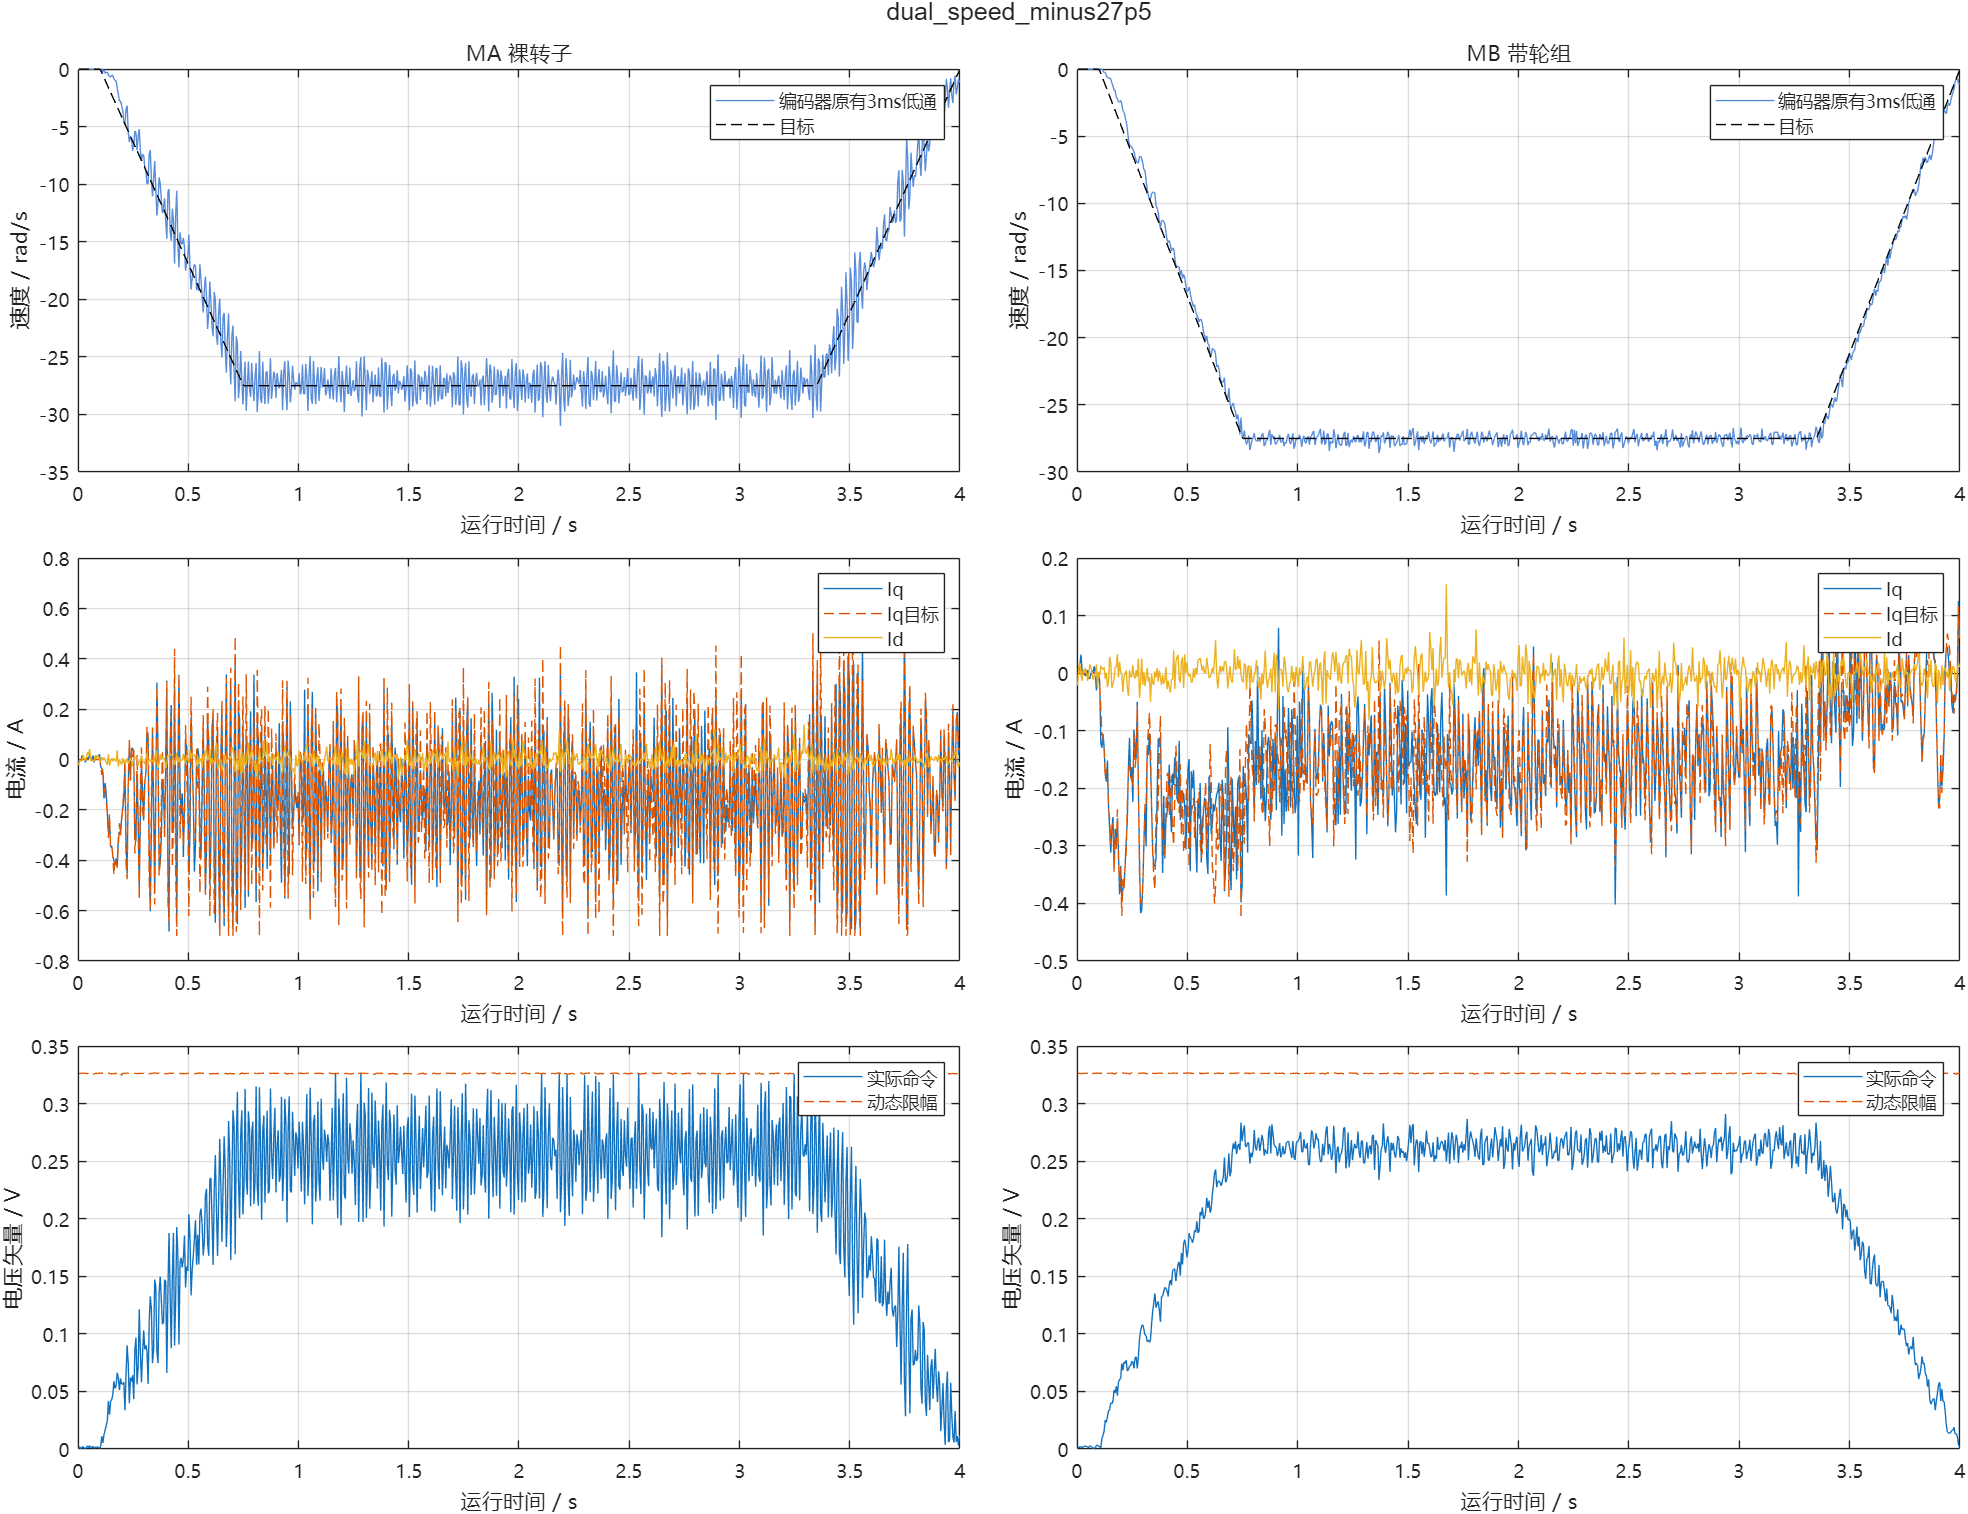

Source data for this figure (header and first rows):
us, cycle, seq, raw_a, raw_b, raw_bus, ca, cb, cc, a0, a1, b0, b1, flags, applied_seq, applied_sample_us, latch_us, motor, theta, angle, speed, id, iq, id_ref
7728191, 70199, 35100, 1887, 1896, 3285, 2000, 2000, 2000, 2829, 3506, 3506, 4183, 63, 13, 7727991, 7728161, 1, 3.155, -5.7, 0.0000000, -0.02291, -0.006707, 0.0000000
7728291, 70200, 35100, 1881, 1887, 3286, 1999, 2000, 2001, 2833, 3506, 3506, 4179, 63, 14, 7728091, 7728261, 2, 1.673, 4.139, 0.0000000, -0.02157, -0.006134, 0.0000000
7733191, 70249, 35125, 1894, 1895, 3283, 1999, 1999, 2001, 2833, 3511, 3511, 4180, 63, 37, 7732991, 7733161, 1, 3.155, -5.7, 0.0000000, -0.00282, -0.0000538, 0.0000000
7733291, 70250, 35125, 1883, 1878, 3289, 2001, 2001, 1999, 2830, 3507, 3507, 4190, 63, 39, 7733091, 7733261, 2, 1.673, 4.139, 0.0000000, 0.009517, 0.002737, 0.0000000
7738191, 70299, 35150, 1892, 1894, 3288, 2001, 2001, 1999, 2843, 3509, 3509, 4187, 63, 61, 7737991, 7738161, 1, 3.155, -5.7, 0.0000000, -0.006915, -0.006927, 0.0000000
7738291, 70300, 35150, 1887, 1875, 3283, 1999, 2001, 2001, 2831, 3501, 3501, 4169, 63, 64, 7738091, 7738261, 2, 1.673, 4.139, 0.0000000, 0.01763, 0.01397, 0.0000000
7743191, 70349, 35175, 1891, 1899, 3285, 2001, 1999, 2000, 2834, 3518, 3518, 4183, 63, 86, 7742991, 7743161, 1, 3.155, -5.7, 0.0000000, -0.006598, 0.01617, 0.0000000
7743291, 70350, 35175, 1892, 1879, 3286, 1999, 2000, 2001, 2828, 3501, 3501, 4173, 63, 89, 7743091, 7743261, 2, 1.673, 4.139, 0.0000000, -0.003705, 0.03224, 0.0000000
7748191, 70399, 35200, 1901, 1896, 3288, 2000, 2000, 2000, 2835, 3517, 3517, 4195, 63, 111, 7747991, 7748161, 1, 3.155, -5.7, 0.0000000, 0.0174, 0.01584, 0.0000000
7748291, 70400, 35200, 1883, 1883, 3285, 1999, 2000, 2001, 2828, 3499, 3499, 4171, 63, 114, 7748091, 7748261, 2, 1.673, 4.139, 0.0000000, -0.01346, 0.005095, 0.0000000
7753191, 70449, 35225, 1896, 1895, 3287, 1999, 2000, 2001, 2829, 3500, 3500, 4173, 63, 136, 7752991, 7753161, 1, 3.155, -5.7, 0.0000000, 0.005243, 0.004455, 0.0000000
7753291, 70450, 35225, 1884, 1880, 3286, 1999, 2001, 2000, 2834, 3512, 3512, 4180, 63, 139, 7753091, 7753261, 2, 1.673, 4.139, 0.0000000, 0.006812, -0.001006, 0.0000000
7758191, 70499, 35250, 1891, 1891, 3285, 2000, 2001, 1999, 2835, 3499, 3499, 4172, 63, 161, 7757991, 7758166, 1, 3.155, -5.7, 0.0000000, -0.006978, -0.01154, 0.0000000
7758291, 70500, 35250, 1885, 1881, 3284, 2000, 1999, 2001, 2833, 3508, 3508, 4178, 63, 164, 7758091, 7758261, 2, 1.673, 4.139, 0.0000000, 0.002217, -0.0005344, 0.0000000
7763191, 70549, 35275, 1897, 1893, 3285, 2000, 2001, 1999, 2831, 3503, 3503, 4172, 63, 186, 7762991, 7763161, 1, 3.155, -5.7, 0.0000000, 0.009147, -0.002528, 0.0000000
7763291, 70550, 35275, 1882, 1880, 3288, 1999, 2001, 1999, 2829, 3503, 3503, 4180, 63, 189, 7763091, 7763261, 2, 1.673, 4.139, 0.0000000, 0.0087, -0.005221, 0.0000000
7768191, 70599, 35300, 1903, 1893, 3283, 2000, 2000, 2000, 2839, 3511, 3511, 4185, 63, 211, 7767991, 7768163, 1, 3.155, -5.7, 0.0000000, 0.0293, 0.008744, 0.0000000
7768291, 70600, 35300, 1883, 1881, 3285, 1999, 1999, 2001, 2833, 3506, 3506, 4175, 63, 214, 7768091, 7768261, 2, 1.673, 4.139, 0.0000000, 0.0003281, 0.003681, 0.0000000
7773191, 70649, 35325, 1899, 1891, 3287, 1999, 2001, 2000, 2853, 3522, 3522, 4196, 63, 236, 7772991, 7773161, 1, 3.155, -5.7, 0.0000000, 0.01721, 0.001981, 0.0000000
7773291, 70650, 35325, 1883, 1883, 3289, 1998, 2000, 2002, 2829, 3506, 3506, 4175, 63, 239, 7773091, 7773261, 2, 1.673, 4.139, 0.0000000, -0.01346, 0.005095, 0.0000000
7778191, 70699, 35350, 1907, 1894, 3283, 1999, 2001, 2001, 2831, 3499, 3499, 4163, 63, 261, 7777991, 7778161, 1, 3.155, -5.7, 0.0000000, 0.04146, 0.02013, 0.0000000
7778291, 70700, 35350, 1881, 1884, 3289, 2000, 1999, 2001, 2834, 3509, 3509, 4187, 63, 264, 7778091, 7778261, 2, 1.673, 4.139, 0.0000000, -0.003195, -0.008021, 0.0000000
7783191, 70749, 35375, 1893, 1897, 3285, 2001, 2001, 1999, 2831, 3499, 3499, 4164, 63, 286, 7782991, 7783161, 1, 3.155, -5.7, 0.0000000, -0.006724, 0.006929, 0.0000000
7783291, 70750, 35375, 1881, 1878, 3287, 2000, 2000, 2000, 2832, 3500, 3500, 4151, 63, 289, 7783091, 7783261, 2, 1.673, 4.139, 0.0000000, 0.01518, -0.009908, 0.0000000
7788191, 70799, 35400, 1895, 1892, 3287, 2000, 2001, 1999, 2830, 3505, 3505, 4174, 63, 310, 7787991, 7788161, 1, 3.155, -5.7, 0.0000000, 0.001085, -0.007036, 0.0000000
7788291, 70800, 35400, 1884, 1879, 3283, 1999, 2001, 2001, 2830, 3509, 3509, 4178, 63, 314, 7788091, 7788261, 2, 1.673, 4.139, 0.0000000, 0.01141, -0.001478, 0.0000000
7793191, 70849, 35425, 1893, 1899, 3285, 1998, 2000, 2002, 2834, 3502, 3502, 4189, 63, 335, 7792991, 7793161, 1, 3.155, -5.7, 0.0000000, -0.006598, 0.01617, 0.0000000
7793291, 70850, 35425, 1883, 1881, 3288, 1999, 2000, 2001, 2833, 3502, 3502, 4171, 63, 339, 7793091, 7793261, 2, 1.673, 4.139, 0.0000000, 0.0003281, 0.003681, 0.0000000
7798191, 70899, 35450, 1891, 1893, 3275, 2001, 2000, 1999, 2833, 3500, 3500, 4173, 63, 360, 7797991, 7798161, 1, 3.155, -5.7, 0.0000000, -0.006978, -0.01154, 0.0000000
7798291, 70900, 35450, 1885, 1883, 3283, 2000, 2000, 2000, 2832, 3505, 3505, 4178, 63, 363, 7797891, 7798261, 2, 1.673, 4.139, 0.0000000, -0.01157, 0.0008805, 0.0000000
7803191, 70949, 35475, 1899, 1892, 3285, 2000, 2000, 2000, 2830, 3503, 3503, 4173, 63, 385, 7802991, 7803161, 1, 3.155, -5.7, 0.0000000, 0.01721, 0.001981, 0.0000000
7803291, 70950, 35475, 1886, 1881, 3288, 2000, 2000, 2000, 2828, 3500, 3500, 4177, 63, 389, 7803091, 7803261, 2, 1.673, 4.139, 0.0000000, -0.00345, 0.01211, 0.0000000
7808191, 70999, 35500, 1895, 1897, 3287, 2001, 1999, 1999, 2830, 3507, 3507, 4176, 63, 410, 7807991, 7808161, 1, 3.155, -5.7, 0.0000000, 0.001338, 0.01144, 0.0000000
7808291, 71000, 35500, 1885, 1885, 3285, 1999, 2000, 2001, 2835, 3503, 3503, 4181, 63, 414, 7808091, 7808261, 2, 1.673, 4.139, 0.0000000, -0.006972, 0.0004089, 0.0000000
7813191, 71049, 35525, 1900, 1896, 3283, 1999, 2001, 2000, 2857, 3522, 3522, 4199, 63, 434, 7812991, 7813161, 1, 3.155, -5.7, 0.0000000, 0.0174, 0.01584, 0.0000000
7813291, 71050, 35525, 1875, 1881, 3287, 2000, 1999, 2001, 2830, 3501, 3501, 4175, 63, 439, 7813091, 7813261, 2, 1.673, 4.139, 0.0000000, 0.01544, -0.03004, 0.0000000
7818191, 71099, 35550, 1898, 1897, 3289, 2000, 2000, 2000, 2830, 3497, 3497, 4166, 63, 459, 7817991, 7818161, 1, 3.155, -5.7, 0.0000000, 0.009401, 0.01595, 0.0000000
7818291, 71100, 35550, 1879, 1890, 3289, 2001, 1998, 2002, 2834, 3505, 3505, 4156, 63, 464, 7818091, 7818261, 2, 1.673, 4.139, 0.0000000, -0.02698, -0.01362, 0.0000000
7823191, 71149, 35575, 1895, 1901, 3287, 1999, 1999, 2001, 2835, 3511, 3511, 4176, 63, 484, 7822991, 7823161, 1, 3.155, -5.7, 0.0000000, 0.001465, 0.02067, 0.0000000
7823291, 71150, 35575, 1884, 1881, 3285, 1999, 1999, 2001, 2830, 3498, 3498, 4170, 63, 489, 7823091, 7823261, 2, 1.673, 4.139, 0.0000000, 0.002217, -0.0005344, 0.0000000
7828191, 71199, 35600, 1893, 1887, 3284, 2001, 2002, 1998, 2834, 3514, 3514, 4179, 63, 509, 7827991, 7828161, 1, 3.155, -5.7, 0.0000000, -0.007231, -0.03002, 0.0000000
7828291, 71200, 35600, 1879, 1883, 3291, 2000, 1998, 2002, 2829, 3498, 3498, 4184, 63, 514, 7828091, 7828261, 2, 1.673, 4.139, 0.0000000, -0.004012, -0.01598, 0.0000000
7833191, 71249, 35625, 1897, 1883, 3291, 2001, 2004, 1996, 2833, 3511, 3511, 4189, 63, 534, 7832991, 7833161, 1, 3.155, -5.7, 0.0000000, 0.008704, -0.03486, 0.0000000
7833291, 71250, 35625, 1849, 1893, 3283, 2004, 1998, 1996, 2830, 3497, 3497, 4167, 63, 539, 7833091, 7833261, 2, 1.673, 4.139, 0.0000000, 0.01294, -0.1223, 0.0000000
7838191, 71299, 35650, 1894, 1882, 3284, 2000, 2003, 1997, 2830, 3501, 3501, 4183, 63, 559, 7837991, 7838161, 1, 3.144, -5.699, -0.2863, -0.002964, -0.05089, 0.0000000
7838291, 71300, 35650, 1845, 1895, 3287, 2005, 1997, 1995, 2832, 3504, 3504, 4182, 63, 564, 7838091, 7838261, 2, 1.673, 4.139, 0.0000000, 0.007525, -0.1298, 0.0000000
7843191, 71349, 35675, 1897, 1852, 3289, 1999, 2006, 1994, 2838, 3514, 3514, 4193, 63, 584, 7842991, 7843161, 1, 3.145, -5.699, -0.05714, 0.008725, -0.1548, 0.0000000
7843291, 71350, 35675, 1853, 1893, 3289, 2004, 1996, 1997, 2831, 3498, 3498, 4171, 63, 589, 7843091, 7843261, 2, 1.662, 4.137, -0.1717, 0.006545, -0.1053, 0.0000000
7848191, 71399, 35700, 1894, 1871, 3284, 2000, 2006, 1994, 2831, 3499, 3499, 4172, 63, 609, 7847991, 7848161, 1, 3.134, -5.697, -0.3809, -0.002085, -0.09249, 0.0000000
7848291, 71400, 35700, 1845, 1895, 3286, 2006, 1994, 1994, 2834, 3504, 3504, 4173, 63, 614, 7848091, 7848261, 2, 1.651, 4.136, -0.2572, 0.01037, -0.1296, 0.0000000
7853191, 71449, 35725, 1890, 1863, 3286, 2000, 2007, 1993, 2838, 3514, 3514, 4209, 63, 634, 7852991, 7853161, 1, 3.123, -5.696, -0.2944, -0.01237, -0.132, 0.0000000
7853291, 71450, 35725, 1830, 1907, 3292, 2010, 1990, 1992, 2830, 3504, 3504, 4173, 63, 639, 7853091, 7853261, 2, 1.64, 4.134, -0.2489, -0.009957, -0.176, 0.0000000
7858191, 71499, 35750, 1886, 1845, 3287, 1998, 2010, 1990, 2838, 3518, 3518, 4183, 63, 659, 7857991, 7858161, 1, 3.112, -5.694, -0.2716, -0.02066, -0.2086, 0.0000000
7858291, 71500, 35750, 1828, 1907, 3287, 2009, 1991, 1991, 2829, 3496, 3496, 4148, 63, 664, 7858091, 7858261, 2, 1.618, 4.131, -0.4981, 0.0002666, -0.1885, 0.0000000
7863191, 71549, 35775, 1897, 1819, 3287, 2001, 2017, 1983, 2836, 3507, 3507, 4181, 63, 684, 7862991, 7863161, 1, 3.101, -5.693, -0.5345, 0.02087, -0.2882, 0.0000000
7863291, 71550, 35775, 1837, 1908, 3287, 2009, 1991, 1992, 2832, 3507, 3507, 4180, 63, 689, 7863091, 7863261, 2, 1.596, 4.128, -0.6366, -0.02472, -0.1517, 0.0000000
7868191, 71599, 35800, 1885, 1843, 3286, 2001, 2013, 1987, 2830, 3514, 3514, 4175, 63, 709, 7867991, 7868161, 1, 3.08, -5.69, -0.6142, -0.02497, -0.2261, 0.0000000
7868291, 71600, 35800, 1814, 1919, 3285, 2013, 1987, 1990, 2828, 3505, 3505, 4175, 63, 714, 7868091, 7868261, 2, 1.574, 4.125, -0.638, -0.01245, -0.2323, 0.0000000
7873191, 71649, 35825, 1883, 1811, 3279, 2000, 2018, 1982, 2833, 3512, 3512, 4181, 63, 734, 7872991, 7873161, 1, 3.058, -5.686, -0.7194, -0.005697, -0.3482, 0.0000000
7873291, 71650, 35825, 1801, 1916, 3287, 2014, 1986, 1989, 2828, 3502, 3502, 4171, 63, 739, 7873091, 7873261, 2, 1.542, 4.12, -0.7052, 0.02845, -0.2716, 0.0000000
... 1,540 more rows
